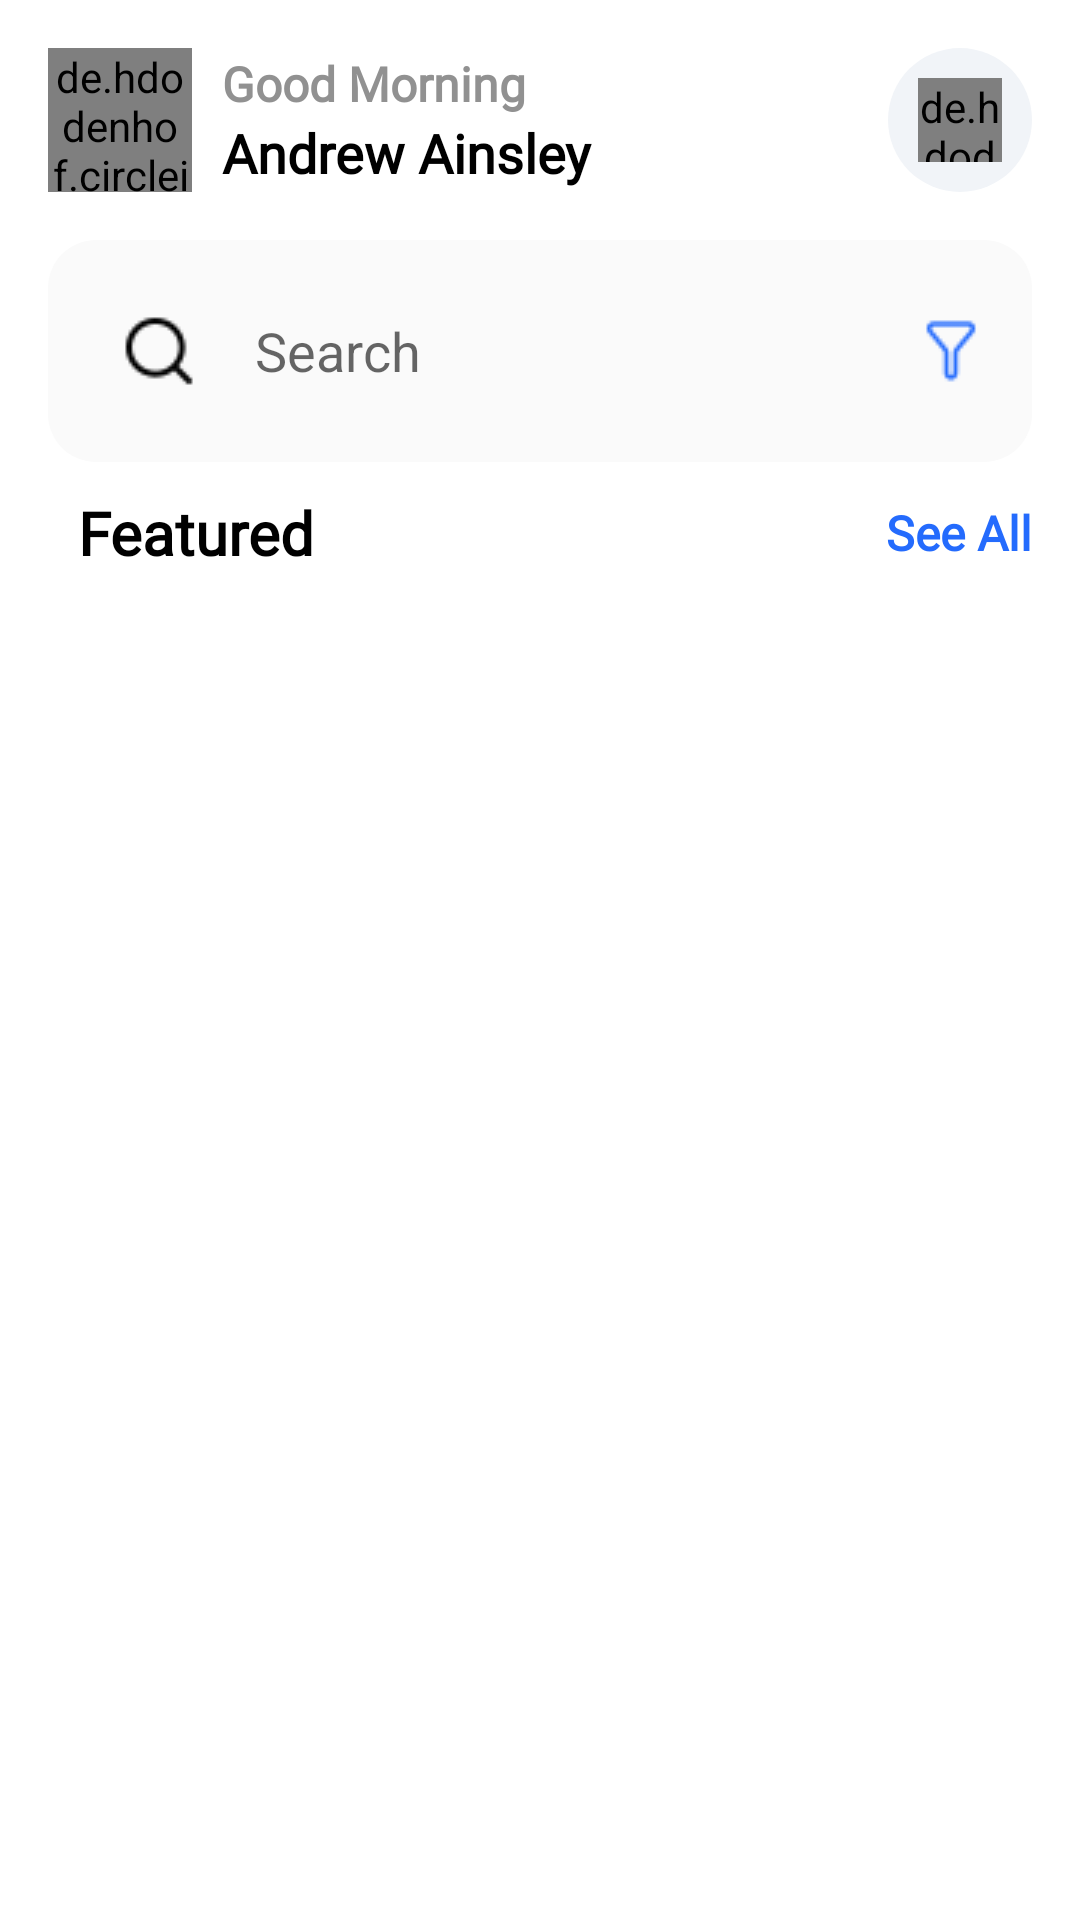

Reconstruct the res/layout file that produces this screen, plus the resources it refers to.
<!-- AndroidManifest.xml: application theme Theme.RealEstateHub -->
<!-- res/layout/activity_home.xml -->
<?xml version="1.0" encoding="utf-8"?>
<androidx.constraintlayout.widget.ConstraintLayout xmlns:android="http://schemas.android.com/apk/res/android"
    xmlns:app="http://schemas.android.com/apk/res-auto"
    xmlns:tools="http://schemas.android.com/tools"
    android:layout_width="match_parent"
    android:layout_height="match_parent"
    android:background="@color/white"
    tools:context=".HomeActivity">

    <androidx.appcompat.widget.LinearLayoutCompat
        android:layout_width="match_parent"
        android:layout_height="wrap_content"
        android:orientation="vertical"
        app:layout_constraintStart_toStartOf="parent"
        app:layout_constraintEnd_toEndOf="parent"
        app:layout_constraintTop_toTopOf="parent"
        android:padding="16dp"
        >

        <androidx.appcompat.widget.LinearLayoutCompat
            android:layout_width="match_parent"
            android:layout_height="wrap_content"
            android:orientation="horizontal"
            android:gravity="center_vertical"
            >

            <de.hdodenhof.circleimageview.CircleImageView
                android:layout_width="48dp"
                android:layout_height="48dp"
                android:src="@drawable/dummy_image"
                />

            <androidx.appcompat.widget.LinearLayoutCompat
                android:layout_width="0dp"
                android:layout_height="wrap_content"
                android:layout_weight="1"
                android:orientation="vertical"
                >
                <TextView
                    android:layout_width="match_parent"
                    android:layout_height="wrap_content"
                    android:layout_marginStart="10dp"
                    android:fontFamily="@font/opensans_regular"
                    android:text="Good Morning"
                    android:textColor="@color/gray"
                    android:textSize="16sp"
                    android:textStyle="bold" />

                <TextView
                    android:layout_width="match_parent"
                    android:layout_height="wrap_content"
                    android:layout_marginStart="10dp"
                    android:fontFamily="@font/opensans_regular"
                    android:text="Andrew Ainsley"
                    android:textColor="@color/black"
                    android:textSize="18sp"
                    android:textStyle="bold" />
            </androidx.appcompat.widget.LinearLayoutCompat>

            <RelativeLayout
                android:layout_width="48dp"
                android:layout_height="48dp"
                android:background="@drawable/circle"
                android:padding="10dp"
                >
                <de.hdodenhof.circleimageview.CircleImageView
                    android:layout_width="48dp"
                    android:layout_height="48dp"
                    android:src="@drawable/notification_bell"
                    />
            </RelativeLayout>
        </androidx.appcompat.widget.LinearLayoutCompat>


        <androidx.appcompat.widget.LinearLayoutCompat
            android:layout_width="match_parent"
            android:layout_height="wrap_content"
            android:orientation="horizontal"
            android:layout_marginTop="16dp"
            android:gravity="center_vertical"
            android:background="@drawable/otp_background"
            >

            <EditText
                android:id="@+id/searchEditText"
                android:layout_width="0dp"
                android:layout_weight="1"
                android:layout_height="wrap_content"
                android:hint="Search"
                android:drawableLeft="@drawable/search"
                android:background="@android:color/transparent"/>

            <ImageView
                android:id="@+id/filterIcon"
                android:layout_width="wrap_content"
                android:layout_height="wrap_content"
                android:src="@drawable/filter"
                android:layout_marginEnd="10dp"
                app:tint="@color/blue"
            android:contentDescription="Filter Icon"/>
        </androidx.appcompat.widget.LinearLayoutCompat>

        <androidx.appcompat.widget.LinearLayoutCompat
            android:layout_width="match_parent"
            android:layout_height="wrap_content"
            android:orientation="horizontal"
            android:gravity="center_vertical"
            android:layout_marginTop="10dp"
            >


            <TextView
                android:layout_width="0dp"
                android:layout_height="wrap_content"
                android:layout_weight="1"
                android:layout_marginStart="10dp"
                android:fontFamily="@font/opensans_regular"
                android:text="Featured"
                android:textColor="@color/black"
                android:textSize="20sp"
                android:textStyle="bold" />

            <TextView
                android:layout_width="wrap_content"
                android:layout_height="wrap_content"
                android:layout_marginStart="10dp"
                android:fontFamily="@font/opensans_regular"
                android:text="See All"
                android:textColor="@color/blue"
                android:textSize="16sp"
                android:textStyle="bold"
                />
        </androidx.appcompat.widget.LinearLayoutCompat>

        <androidx.recyclerview.widget.RecyclerView
            android:layout_width="match_parent"
            android:layout_height="0dp"
            android:layout_marginTop="10dp"
            android:layout_weight="1"
            android:id="@+id/featured_items_recyclerview"
            tools:listitem="@layout/featured_item_row_design"
            />
    </androidx.appcompat.widget.LinearLayoutCompat>

</androidx.constraintlayout.widget.ConstraintLayout>
<!-- res/layout/featured_item_row_design.xml (included above) -->
<?xml version="1.0" encoding="utf-8"?>

<androidx.cardview.widget.CardView xmlns:android="http://schemas.android.com/apk/res/android"
    xmlns:app="http://schemas.android.com/apk/res-auto"
    android:layout_width="match_parent"
    android:layout_height="wrap_content"
    android:layout_margin="10dp"
    app:cardCornerRadius="50dp">

    <androidx.constraintlayout.widget.ConstraintLayout
        android:layout_width="match_parent"
        android:layout_height="350dp"
        android:background="@drawable/unsplash"
        android:padding="10dp">

        <LinearLayout
            android:layout_width="wrap_content"
            android:layout_height="wrap_content"
            android:layout_margin="10dp"
            android:background="@drawable/otp_background"
            android:gravity="center"
            android:orientation="horizontal"
            android:padding="6dp"
            app:layout_constraintEnd_toEndOf="parent"
            app:layout_constraintTop_toTopOf="parent">

            <ImageView
                android:layout_width="18dp"
                android:layout_height="18dp"
                android:src="@drawable/star" />

            <TextView
                android:layout_width="wrap_content"
                android:layout_height="wrap_content"
                android:layout_marginStart="3dp"
                android:text="4.0"
                android:textColor="@color/blue" />
        </LinearLayout>

        <androidx.appcompat.widget.LinearLayoutCompat
            android:layout_width="match_parent"
            android:layout_height="wrap_content"
            android:orientation="vertical"
            android:padding="10dp"
            app:layout_constraintBottom_toBottomOf="parent"
            app:layout_constraintEnd_toEndOf="parent"
            app:layout_constraintStart_toStartOf="parent">

            <TextView
                android:layout_width="wrap_content"
                android:layout_height="wrap_content"
                android:layout_marginStart="10dp"
                android:fontFamily="@font/mazzardsofth_regular"
                android:text="Modernica Apartme..."
                android:maxLines="1"
                android:textColor="@color/white"
                android:textSize="20sp"
                android:textStyle="bold" />

            <TextView
                android:layout_width="wrap_content"
                android:layout_height="wrap_content"
                android:layout_marginStart="10dp"
                android:fontFamily="@font/mazzardsofth_regular"
                android:text="New York US"
                android:textColor="@color/white"
                android:textSize="20sp"
                android:layout_marginTop="16dp"
                 />

           <androidx.appcompat.widget.LinearLayoutCompat
               android:layout_width="match_parent"
               android:layout_height="wrap_content"
               android:layout_marginTop="16dp"
               android:orientation="horizontal"
               android:gravity="center_vertical"
               >
               <TextView
                   android:layout_width="wrap_content"
                   android:layout_height="wrap_content"
                   android:layout_marginStart="10dp"
                   android:fontFamily="@font/mazzardsofth_regular"
                   android:text="$29"
                   android:maxLines="1"
                   android:textColor="@color/white"
                   android:textSize="20sp"
                   android:textStyle="bold" />

               <TextView
                   android:layout_width="0dp"
                   android:layout_height="wrap_content"
                   android:layout_weight="1"
                   android:layout_marginStart="10dp"
                   android:fontFamily="@font/mazzardsofth_regular"
                   android:text="/range"
                   android:textColor="@color/white"
                   android:textSize="16sp"
                    />

               <ImageView
                   android:layout_width="wrap_content"
                   android:layout_height="wrap_content"
                   app:tint="@color/white"
                   android:src="@drawable/icon_favorite" />
           </androidx.appcompat.widget.LinearLayoutCompat>
        </androidx.appcompat.widget.LinearLayoutCompat>
    </androidx.constraintlayout.widget.ConstraintLayout>


</androidx.cardview.widget.CardView>
<!-- resources referenced by this layout -->
<resources>
  <color name="black">#FF000000</color>
  <color name="blue">#246BFD</color>
  <color name="gray">#919191</color>
  <color name="white">#FFFFFFFF</color>
  <!-- drawable circle (drawable) -->
  <?xml version="1.0" encoding="utf-8"?>
  
  <shape
      xmlns:android="http://schemas.android.com/apk/res/android"
      android:shape="oval">
  
      <solid
          android:color="#F1F4F8"/>
  
      <size
          android:width="120dp"
          android:height="120dp"/>
  </shape>
  <!-- drawable dummy_image: png bitmap (drawable, 17647 bytes) -->
  <!-- drawable filter: png bitmap (drawable, 381 bytes) -->
  <!-- drawable icon_favorite (drawable) -->
  <vector android:height="24dp" android:tint="#E53935"
      android:viewportHeight="24" android:viewportWidth="24"
      android:width="24dp" xmlns:android="http://schemas.android.com/apk/res/android">
      <path android:fillColor="#E53935" android:pathData="M16.5,3c-1.74,0 -3.41,0.81 -4.5,2.09C10.91,3.81 9.24,3 7.5,3 4.42,3 2,5.42 2,8.5c0,3.78 3.4,6.86 8.55,11.54L12,21.35l1.45,-1.32C18.6,15.36 22,12.28 22,8.5 22,5.42 19.58,3 16.5,3zM12.1,18.55l-0.1,0.1 -0.1,-0.1C7.14,14.24 4,11.39 4,8.5 4,6.5 5.5,5 7.5,5c1.54,0 3.04,0.99 3.57,2.36h1.87C13.46,5.99 14.96,5 16.5,5c2,0 3.5,1.5 3.5,3.5 0,2.89 -3.14,5.74 -7.9,10.05z"/>
  </vector>
  <!-- drawable notification_bell: png bitmap (drawable, 423 bytes) -->
  <!-- drawable otp_background (drawable) -->
  <?xml version="1.0" encoding="utf-8"?>
  
  <shape xmlns:android="http://schemas.android.com/apk/res/android">
      
      <solid android:color="#FAFAFA"/> 
  
      
      <corners android:radius="16dp"/> 
  
      <padding
          android:left="5dp"
          android:right="5dp"
          android:top="5dp"
          android:bottom="5dp"/>
  
  </shape>
  <!-- drawable search: png bitmap (drawable, 634 bytes) -->
  <style name="Theme.RealEstateHub" parent="Base.Theme.RealEstateHub.AppCompat" />
  <style name="Base.Theme.RealEstateHub.AppCompat" parent="Theme.AppCompat.Light.NoActionBar" />
</resources>
